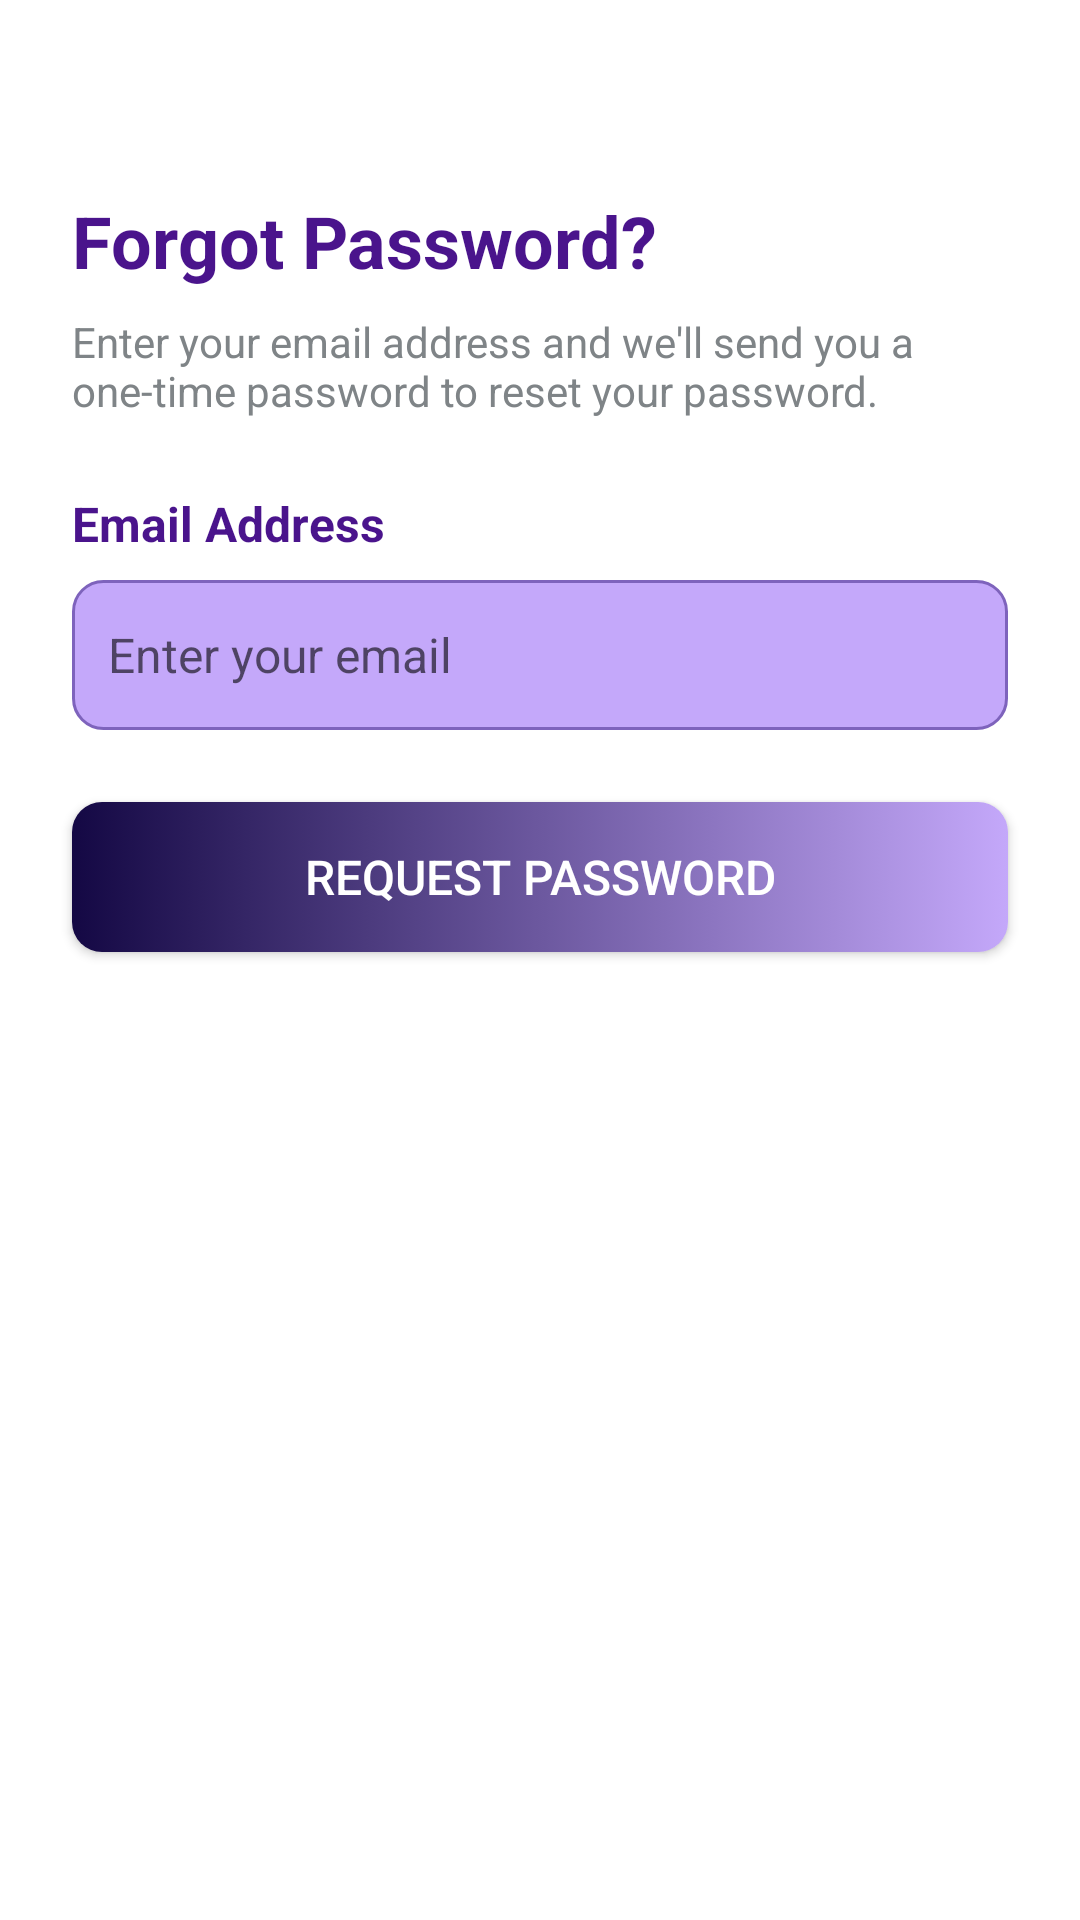

This screen was rendered from an Android layout file. Write that file and the resources it references.
<!-- AndroidManifest.xml: application theme Theme.Finalsenior -->
<!-- res/layout/activity_forgot_password.xml -->
<?xml version="1.0" encoding="utf-8"?>
<androidx.constraintlayout.widget.ConstraintLayout
    xmlns:android="http://schemas.android.com/apk/res/android"
    xmlns:app="http://schemas.android.com/apk/res-auto"
    android:id="@+id/forgot_password_container"
    android:layout_width="match_parent"
    android:layout_height="match_parent"
    android:background="?attr/colorOnPrimary">

  <ImageView
      android:id="@+id/backButton"
      android:layout_width="wrap_content"
      android:layout_height="wrap_content"
      android:layout_marginStart="16dp"
      android:layout_marginTop="16dp"
      android:padding="8dp"
      android:src="@drawable/ic_back_improved"
      android:contentDescription="@string/back_button_description"
      app:layout_constraintStart_toStartOf="parent"
      app:layout_constraintTop_toTopOf="parent" />

  <TextView
      android:id="@+id/title_text"
      android:layout_width="0dp"
      android:layout_height="wrap_content"
      android:layout_marginStart="24dp"
      android:layout_marginEnd="24dp"
      android:layout_marginTop="32dp"
      android:text="@string/forgot_password"
      android:textColor="?attr/introTitleTextColor"
      android:textSize="24sp"
      android:textStyle="bold"
      app:layout_constraintStart_toStartOf="parent"
      app:layout_constraintEnd_toEndOf="parent"
      app:layout_constraintTop_toBottomOf="@+id/backButton" />

  <TextView
      android:id="@+id/subtitle_text"
      android:layout_width="0dp"
      android:layout_height="wrap_content"
      android:layout_marginTop="8dp"
      android:text="@string/forgot_password_instructions"
      android:textColor="?attr/introSubtitleTextColor"
      android:textSize="14sp"
      app:layout_constraintEnd_toEndOf="@+id/title_text"
      app:layout_constraintStart_toStartOf="@+id/title_text"
      app:layout_constraintTop_toBottomOf="@+id/title_text" />

  <TextView
      android:id="@+id/email_label"
      android:layout_width="wrap_content"
      android:layout_height="wrap_content"
      android:layout_marginTop="24dp"
      android:text="@string/email_address"
      android:textColor="?attr/introTitleTextColor"
      android:textSize="16sp"
      android:textStyle="bold"
      android:labelFor="@id/email_input"
      app:layout_constraintStart_toStartOf="@+id/subtitle_text"
      app:layout_constraintTop_toBottomOf="@+id/subtitle_text" />

  <EditText
      android:id="@+id/email_input"
      android:layout_width="0dp"
      android:layout_height="50dp"
      android:layout_marginTop="8dp"
      android:background="@drawable/edittext_background"
      android:ems="10"
      android:inputType="textEmailAddress"
      android:hint="@string/email_hint"
      android:importantForAutofill="yes"
      android:autofillHints="emailAddress"
      android:padding="12dp"
      android:textColor="?attr/homeCardTextColor"
      android:textSize="16sp"
      app:layout_constraintEnd_toEndOf="@+id/subtitle_text"
      app:layout_constraintStart_toStartOf="@+id/email_label"
      app:layout_constraintTop_toBottomOf="@+id/email_label" />

  <androidx.appcompat.widget.AppCompatButton
      android:id="@+id/request_password_button"
      android:layout_width="0dp"
      android:layout_height="50dp"
      android:layout_marginTop="24dp"
      android:background="@drawable/button_background"
      android:text="@string/request_password"
      android:textColor="@color/white"
      android:textSize="16sp"
      app:layout_constraintEnd_toEndOf="@+id/email_input"
      app:layout_constraintStart_toStartOf="@+id/email_input"
      app:layout_constraintTop_toBottomOf="@+id/email_input" />

</androidx.constraintlayout.widget.ConstraintLayout>
<!-- resources referenced by this layout -->
<resources>
  <color name="white">#FFFFFFFF</color>
  <!-- drawable button_background (drawable) -->
  <?xml version="1.0" encoding="utf-8"?>
  <selector xmlns:android="http://schemas.android.com/apk/res/android">
  <item>
      <shape android:shape="rectangle">
          <gradient android:startColor="#140844" android:endColor="#c4a8fa" android:angle="0"/>
          <corners android:radius="10dp"/>
      </shape>
  </item>
  </selector>
  <!-- drawable edittext_background (drawable) -->
  <?xml version="1.0" encoding="utf-8"?>
  <selector xmlns:android="http://schemas.android.com/apk/res/android">
  <item>
      <shape android:shape="rectangle">
          <corners android:radius="10dp"/>
          <solid android:color="#c4a8fa"/>
          <stroke android:color="#7e63bc" android:width="1dp"/>
      </shape>
  </item>
  </selector>
  <string name="back_button_description">Back button</string>
  <string name="email_address">Email Address</string>
  <string name="email_hint">Enter your email</string>
  <string name="forgot_password">Forgot Password?</string>
  <string name="forgot_password_instructions">Enter your email address and we\'ll send you a one-time password to reset your password.</string>
  <string name="request_password">Request password</string>
  <color name="purple">#4A148C</color>
  <color name="Dark_purple">#130040</color>
  <color name="black">#FF000000</color>
  <style name="CustomCardView" parent="Widget.MaterialComponents.CardView">
          <item name="cardBackgroundColor">?attr/colorSurface</item>
      </style>
  <color name="card_background_light">#FFFFFF</color>
  <color name="purple_light">#c4a8fa</color>
  <color name="light_gray">#7F8487</color>
  <color name="gray_light">#666666</color>
  <style name="Widget.App.NavigationView" parent="Widget.MaterialComponents.NavigationView">
          <item name="itemIconTint">@color/nav_item_color_light</item>
          <item name="itemTextColor">@color/nav_item_color_light</item>
          <item name="itemShapeFillColor">@color/nav_item_background_color_light</item>
      </style>
</resources>
